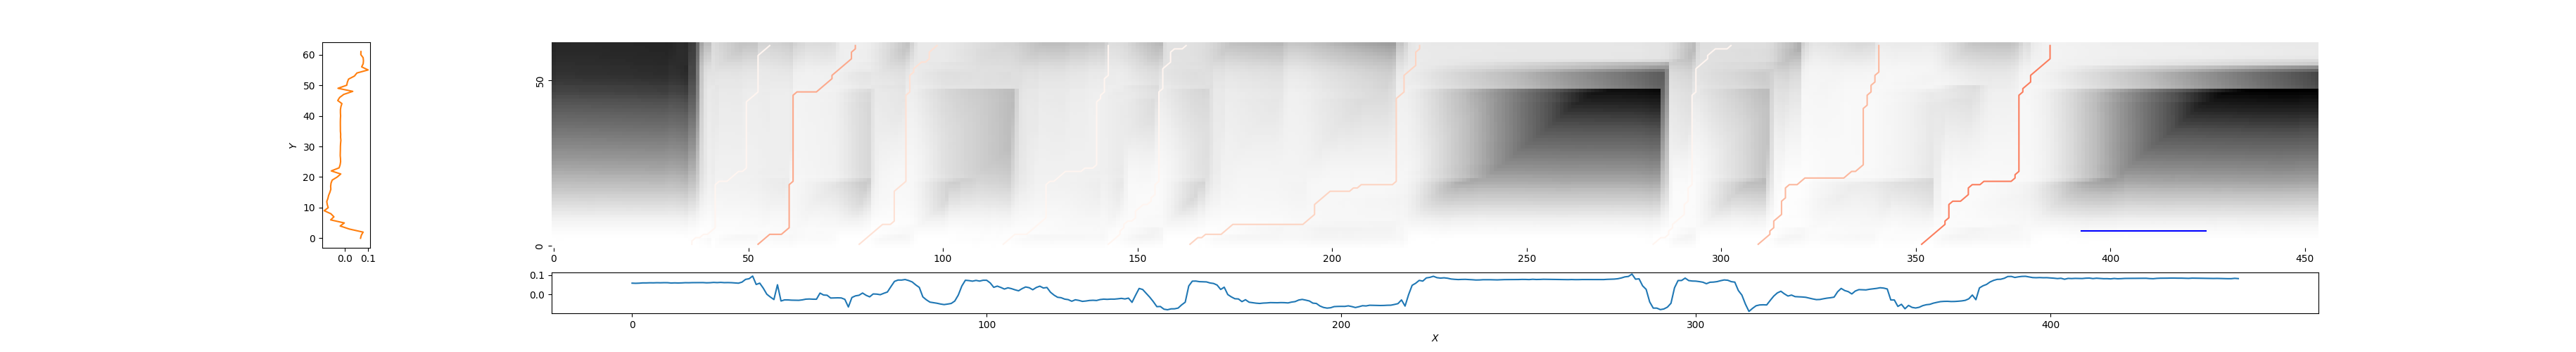

Data behind this chart, as committed beside it:
36, 56, 1.4666315034941253
53, 78, 0.6947
79, 99, 0.8802
115, 143, 1.166
143, 163, 1.097
163, 223, 0.8357
283, 303, 1.144
310, 341, 0.7418
352, 385, 0.5617
